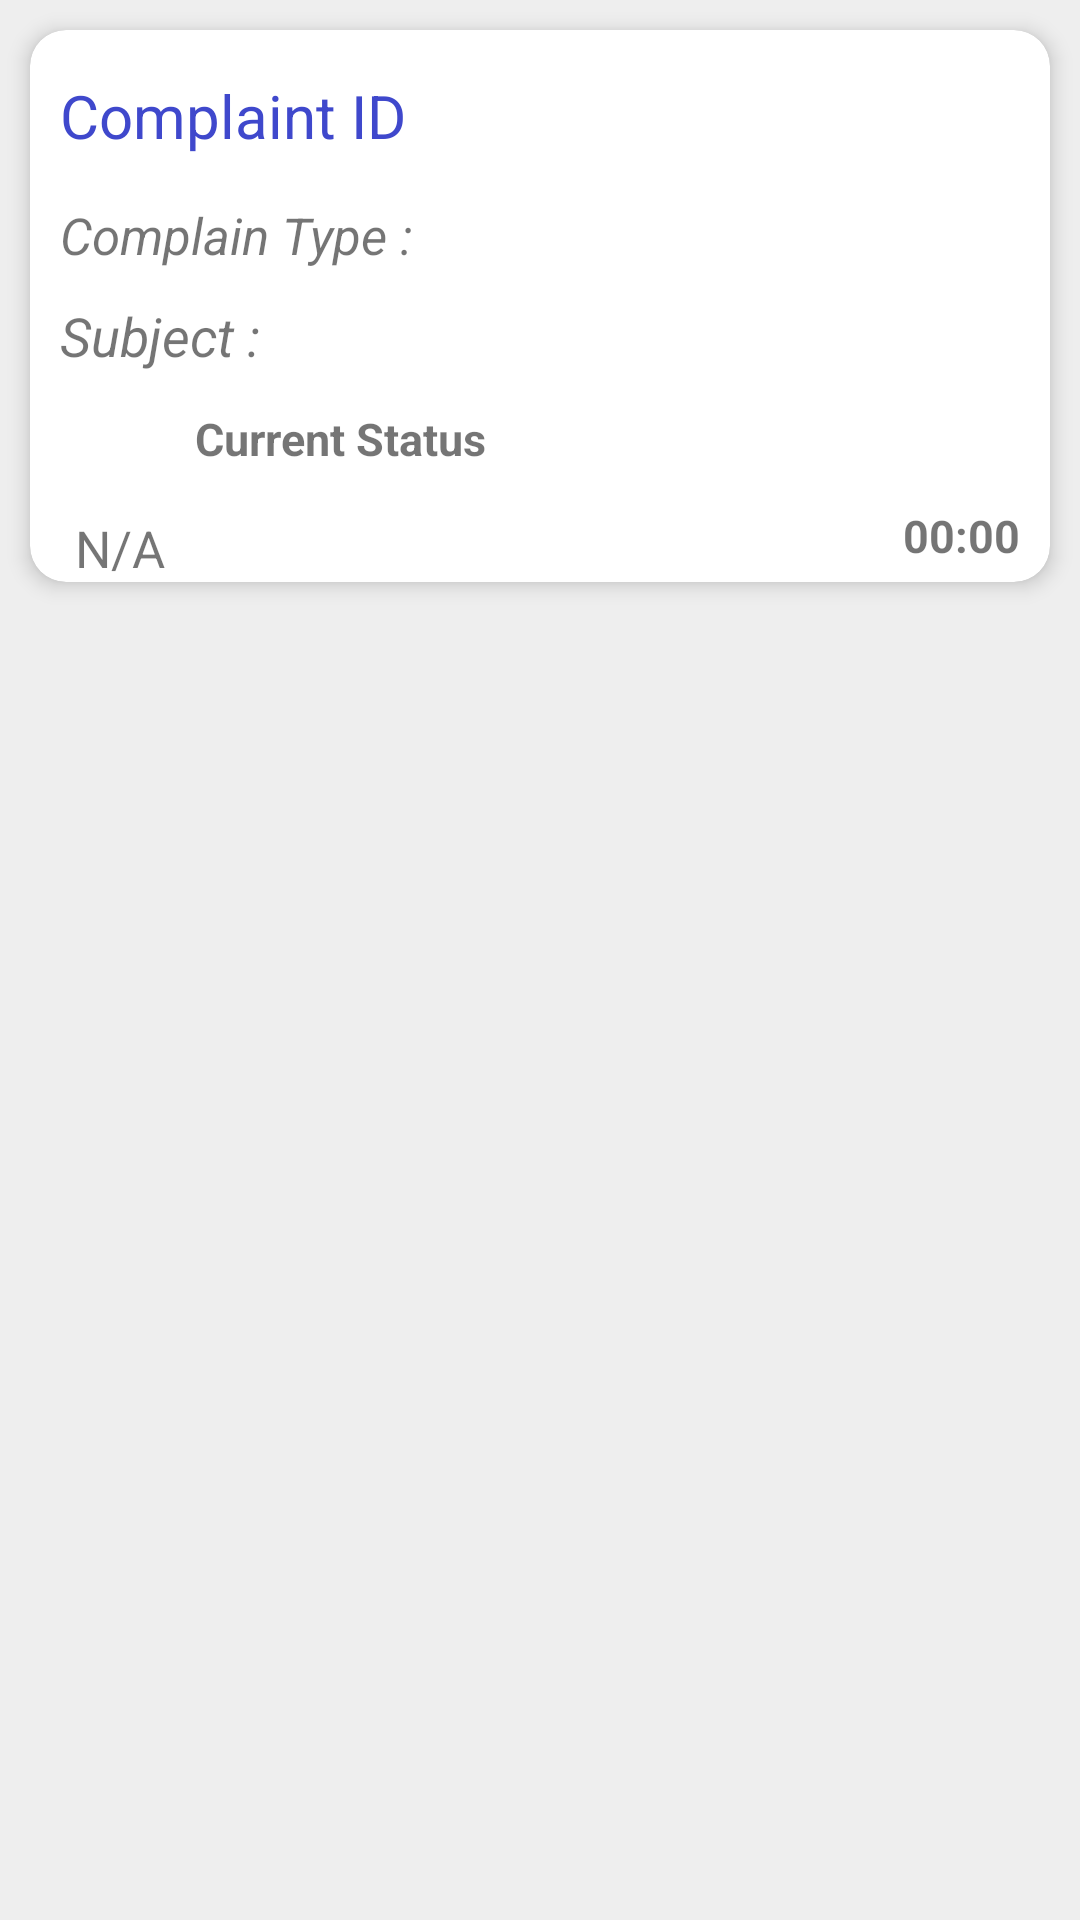

Write the Android layout XML for this screen, with the resource values it uses.
<!-- AndroidManifest.xml: fallback theme Theme.MaterialComponents.DayNight.NoActionBar -->
<!-- res/layout/admin_item.xml -->
<?xml version="1.0" encoding="utf-8"?>
<RelativeLayout xmlns:android="http://schemas.android.com/apk/res/android"
    xmlns:app="http://schemas.android.com/apk/res-auto"
    xmlns:tools="http://schemas.android.com/tools"
    android:layout_width="match_parent"
    android:layout_height="wrap_content"
    android:orientation="vertical"
    android:background="#eee">

    <com.google.android.material.card.MaterialCardView
        android:layout_width="match_parent"
        android:layout_height="wrap_content"
        android:padding="2dp"
        android:layout_marginLeft="10dp"
        android:layout_marginTop="10dp"
        android:layout_marginRight="10dp"
        android:layout_marginBottom="8dp"
        android:theme="@style/Theme.MaterialComponents.Light"
        app:cardCornerRadius="12dp"
        app:cardElevation="4dp">

        <RelativeLayout
            android:layout_width="match_parent"
            android:layout_height="match_parent">



            <TextView
                android:id="@+id/textView1Admin"
                android:layout_width="wrap_content"
                android:layout_height="wrap_content"
                android:layout_marginStart="10dp"
                android:textColor="#3f48cc"

                android:layout_marginTop="15dp"
                android:layout_alignParentStart="true"
                android:text="@string/ComplaintID"
                android:textSize="20sp" />


            <TextView
                android:id="@+id/textView1TypeAdmin"
                android:layout_width="wrap_content"
                android:layout_height="wrap_content"
                android:layout_marginStart="10dp"
                android:textStyle="italic"
                android:layout_marginTop="15dp"
                android:layout_alignParentStart="true"
                android:text="Complain Type : "
                android:layout_below="@+id/textView1Admin"
                android:textSize="17sp" />




            <TextView
                android:id="@+id/titleAdmin"
                android:visibility="visible"
                android:layout_width="wrap_content"
                android:layout_height="wrap_content"
                android:layout_below="@id/textView1TypeAdmin"
                android:textSize="18sp"
                android:layout_marginTop="10dp"
                android:layout_marginStart="10dp"
                android:textStyle="italic"
                android:layout_alignParentStart="true"
                android:text="Subject : " />





            <ImageView
                android:id="@+id/imageViewAdmin"
                android:layout_width="35dp"
                android:layout_height="35dp"
                android:layout_below="@id/titleAdmin"
                android:layout_marginLeft="10dp"
                android:layout_marginTop="10dp"
                android:outlineSpotShadowColor="#000"
                app:srcCompat="@drawable/ic_info_black_24dp"/>



            <TextView
                android:id="@+id/textView2Admin"
                android:layout_width="wrap_content"
                android:layout_height="wrap_content"
                android:layout_below="@id/titleAdmin"
                android:layout_toRightOf="@+id/imageViewAdmin"
                android:layout_marginLeft="10dp"
                android:textSize="15dp"
                android:textStyle="bold"
                android:layout_marginTop="12dp"
                android:layout_marginRight="10dp"
                android:text="@string/status" />

            <TextView
                android:id="@+id/getTimeAdmin"
                android:layout_width="wrap_content"
                android:layout_height="wrap_content"
                android:layout_marginTop="15dp"
                android:layout_marginEnd="20dp"
                android:layout_marginStart="15dp"

                android:text="N/A"
                android:layout_below="@id/textView2Admin"
                android:layout_alignParentStart="true"
                android:textSize="17sp"  />
            <TextView
                android:id="@+id/textView4Admin"
                android:layout_width="wrap_content"
                android:layout_height="wrap_content"
                android:layout_below="@id/textView2Admin"
                android:layout_marginLeft="10dp"
                android:textSize="15dp"
                android:textStyle="bold"
                android:layout_marginTop="12dp"
                android:layout_marginRight="10dp"
                android:layout_alignParentEnd="true"
                android:text="00:00" />


            <TextView
                android:id="@+id/ToAdmin"
                android:visibility="gone"
                android:layout_width="wrap_content"
                android:layout_height="wrap_content"
                android:layout_below="@id/textView2Admin"
                android:layout_marginLeft="10dp"
                android:textSize="15dp"
                android:textStyle="bold"
                android:layout_marginTop="12dp"
                android:layout_marginRight="10dp"
                android:layout_alignParentEnd="true"
                android:text="00:00" />
            <TextView
                android:id="@+id/fromAdmin"
                android:visibility="gone"
                android:layout_width="wrap_content"
                android:layout_height="wrap_content"
                android:layout_below="@id/textView2Admin"
                android:layout_marginLeft="10dp"
                android:textSize="15dp"
                android:textStyle="bold"
                android:layout_marginTop="12dp"
                android:layout_marginRight="10dp"
                android:layout_alignParentEnd="true"
                android:text="00:00" />
            <TextView
                android:id="@+id/descriptionAdmin"
                android:visibility="gone"
                android:layout_width="wrap_content"
                android:layout_height="wrap_content"
                android:layout_below="@id/textView2Admin"
                android:layout_marginLeft="10dp"
                android:textSize="15dp"
                android:textStyle="bold"
                android:layout_marginTop="12dp"
                android:layout_marginRight="10dp"
                android:layout_alignParentEnd="true"
                android:text="00:00" />
            <TextView
                android:id="@+id/LocationAdmin"
                android:visibility="gone"
                android:layout_width="wrap_content"
                android:layout_height="wrap_content"
                android:layout_below="@id/textView2Admin"
                android:layout_marginLeft="10dp"
                android:textSize="15dp"
                android:textStyle="bold"
                android:layout_marginTop="12dp"
                android:layout_marginRight="10dp"
                android:layout_alignParentEnd="true"
                android:text="00:00" />





        </RelativeLayout>

    </com.google.android.material.card.MaterialCardView>
</RelativeLayout>
<!-- resources referenced by this layout -->
<resources>
  <string name="ComplaintID">Complaint ID</string>
  <string name="status">Current Status</string>
</resources>
